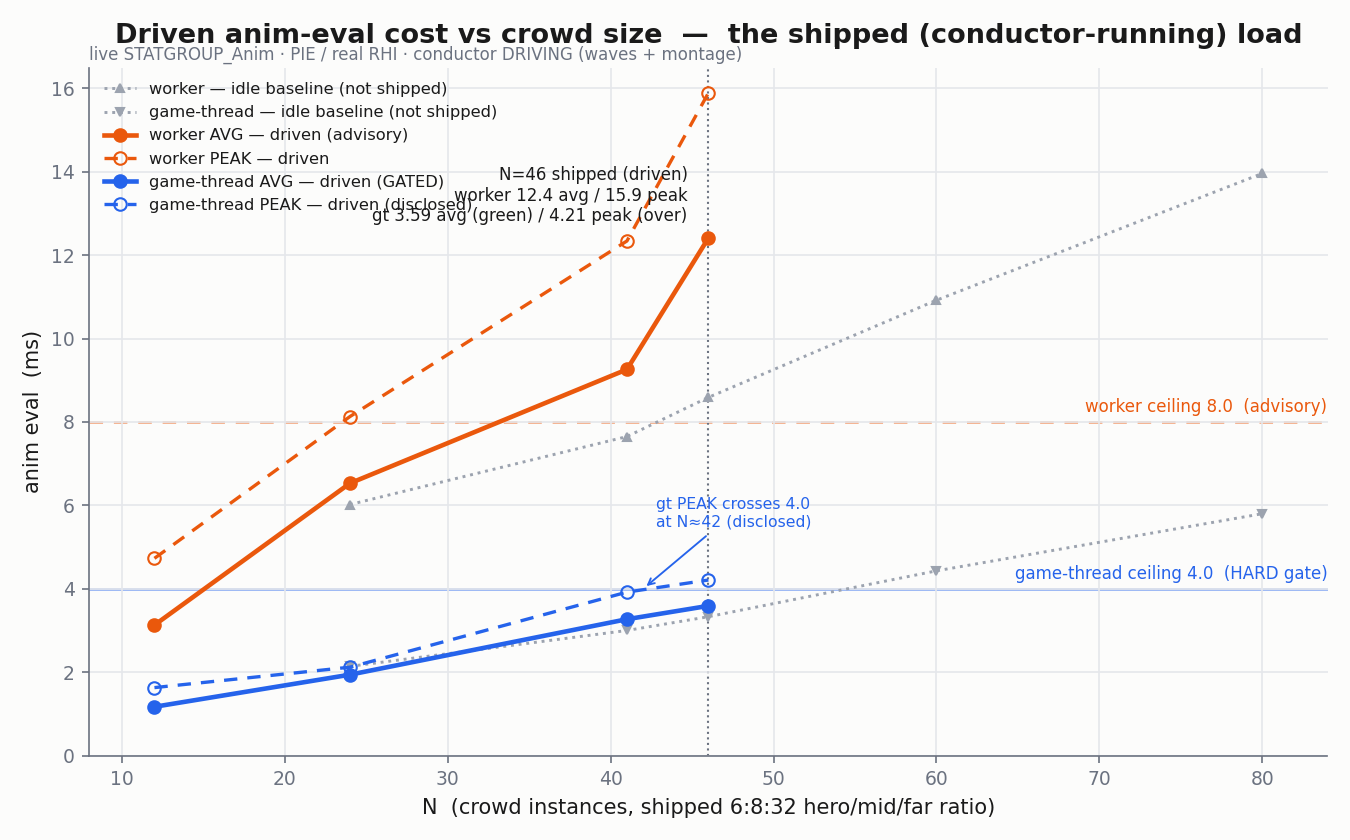

The table this chart was drawn from, first rows:
# N vs anim-eval ms sweep for the army s…, PIE, STATGROUP_Anim
# via an editor stat-group read) on a mu…, SHIPPED tier config (6:8:32
# hero/mid/far scaled to N; per-tier URO…
#
# ======================================…
# CRITICAL: two conditions. DRIVEN is th…
# ======================================…
# condition=driven  : the army_conductor…, exactly what the
#                     shipped army stage…
#                     check found the or…
# condition=standing: the crowd is spawn…
#                     mistake (army_budg…, never starts the conductor), so the old
#                     "8.6 ms worker / g…, keep N=46" conclusion rested on idle-gra…, 
#                     NOT the driven loa…
#                     NOT the shipped co…
#
# worker_* = PerformAnimEvaluation_Worke…, ADVISORY
#            (parallelized across cores;…
#            game-thread) — the HARD gat…
#            driven load OSCILLATES with…, so peak != avg.
#
# DRIVEN CROSSINGS (where the metric fir…, worker(peak)@N~=24;
#   gt(avg)@N~=52, gt(peak)@N~=42. So under real load the c…
#   (worker@42, gt@55). At the shipped N=46 the HARD gt …
#   (4.21/4.0) during the montage volley…
#   the peak is a disclosed risk signal, so N=46 STAYS (army_config budget._ceili…
#   Frame-time/N is NOT used (it is the …
#   editor idle-throttle floor); the sum…
n, condition, worker_avg_ms, worker_peak_ms, gt_avg_ms, gt_peak_ms, notes
12, driven, 3.13, 4.73, 1.17, 1.63, two reads
24, driven, 6.53, 8.13, 1.94, 2.12, worker(peak) crosses 8.0 here
41, driven, 9.26, 12.34, 3.27, 3.92, gt(peak) 3.92 just under 4.0
46, driven, 12.41, 15.89, 3.59, 4.21, SHIPPED N; gt avg under / peak over 4.0
24, standing, 6.02, , 2.14, , idle — NOT the shipped load
41, standing, 7.65, , 3.00, , idle — NOT the shipped load
46, standing, 8.59, , 3.33, , idle — the original (wrong) headline
60, standing, 10.92, , 4.43, , idle — NOT the shipped load
80, standing, 13.96, , 5.80, , idle — NOT the shipped load
